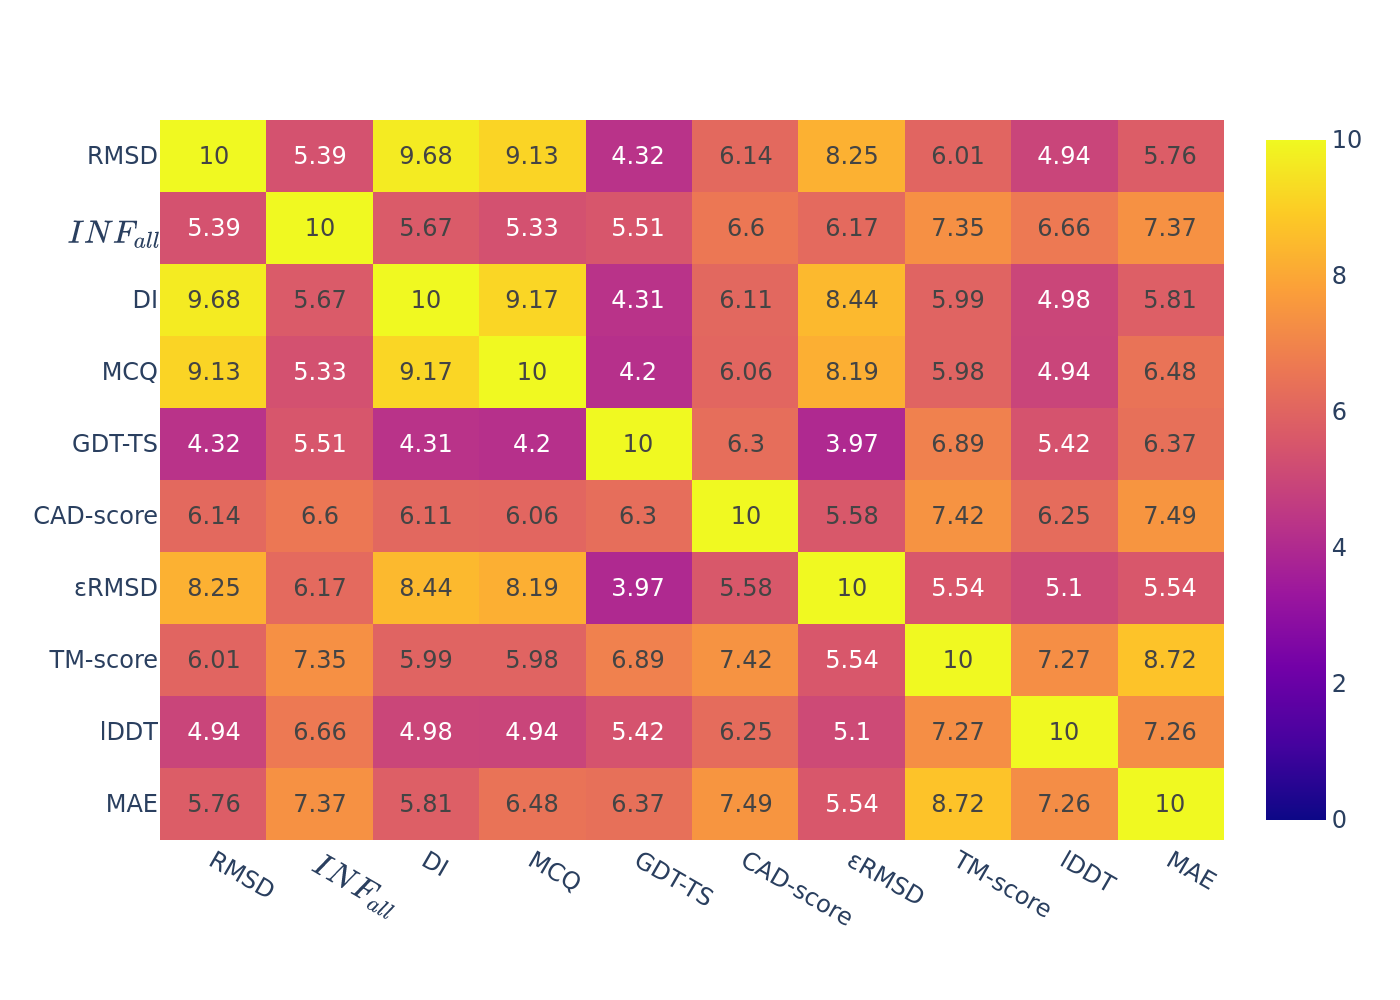

The file beside this chart, header and first rows:
, RMSD, $INF_{all}$, DI, MCQ, GDT-TS, CAD-score, εRMSD, TM-score, lDDT, MAE
RMSD, 10.0, 5.39, 9.68, 9.13, 4.32, 6.14, 8.25, 6.01, 4.94, 5.76
$INF_{all}$, 5.39, 10.0, 5.67, 5.33, 5.51, 6.6, 6.17, 7.35, 6.66, 7.37
DI, 9.68, 5.67, 10.0, 9.17, 4.31, 6.11, 8.44, 5.99, 4.98, 5.81
MCQ, 9.13, 5.33, 9.17, 10.0, 4.2, 6.06, 8.19, 5.98, 4.94, 6.48
GDT-TS, 4.32, 5.51, 4.31, 4.2, 10.0, 6.3, 3.97, 6.89, 5.42, 6.37
CAD-score, 6.14, 6.6, 6.11, 6.06, 6.3, 10.0, 5.58, 7.42, 6.25, 7.49
εRMSD, 8.25, 6.17, 8.44, 8.19, 3.97, 5.58, 10.0, 5.54, 5.1, 5.54
TM-score, 6.01, 7.35, 5.99, 5.98, 6.89, 7.42, 5.54, 10.0, 7.27, 8.72
lDDT, 4.94, 6.66, 4.98, 4.94, 5.42, 6.25, 5.1, 7.27, 10.0, 7.26
MAE, 5.76, 7.37, 5.81, 6.48, 6.37, 7.49, 5.54, 8.72, 7.26, 10.0
